Image classification data set "Dataset" (marcoacc90/cnn-staircase-mobilenet on GitHub). Class labels (2): non obstructed, obs.

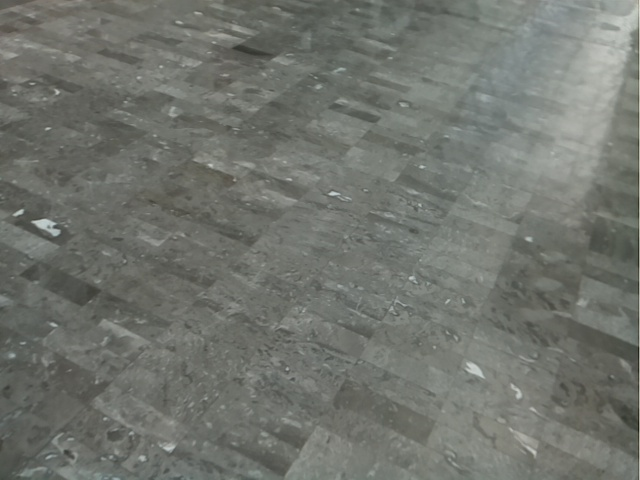
Label: non obstructed

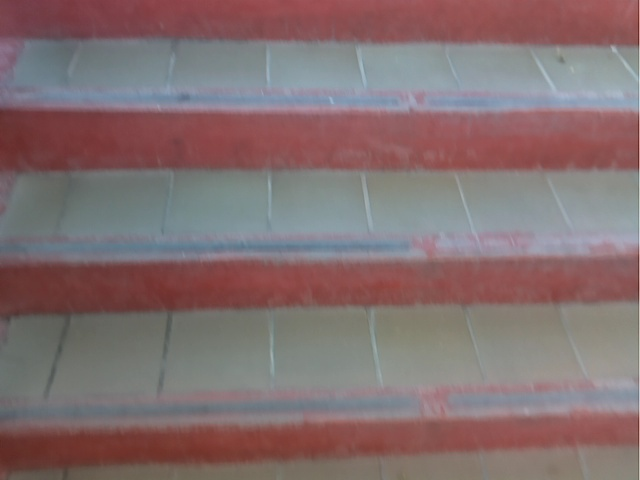
Label: obs

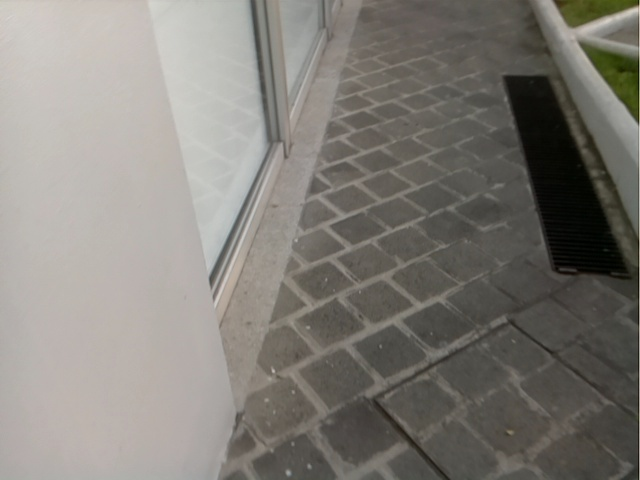
Label: non obstructed

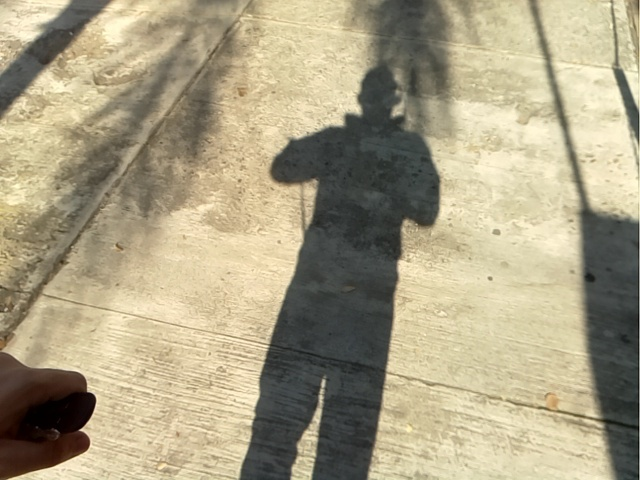
Label: non obstructed

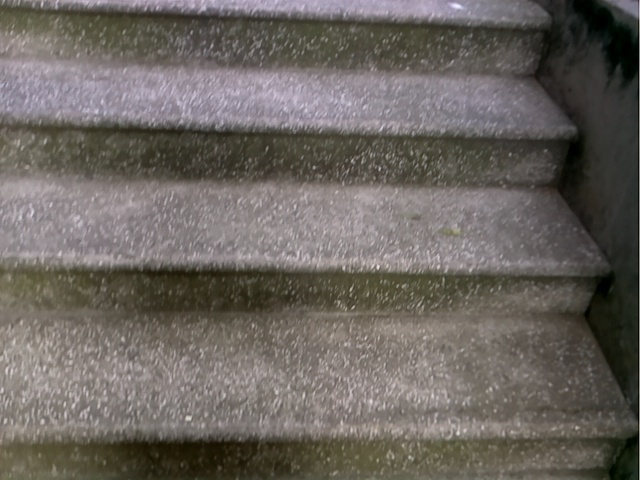
Label: obs

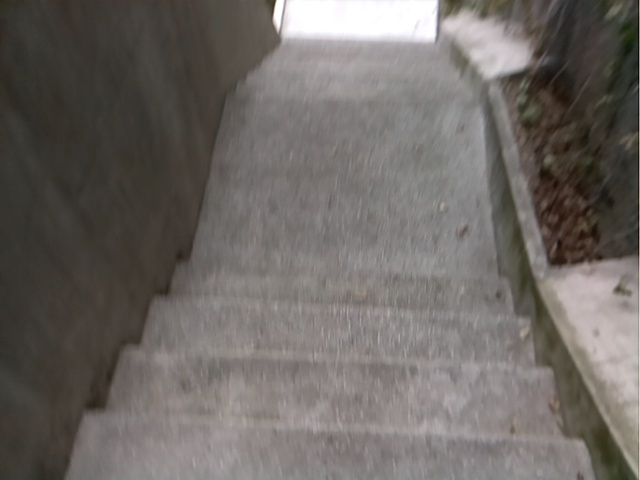
Label: obs
